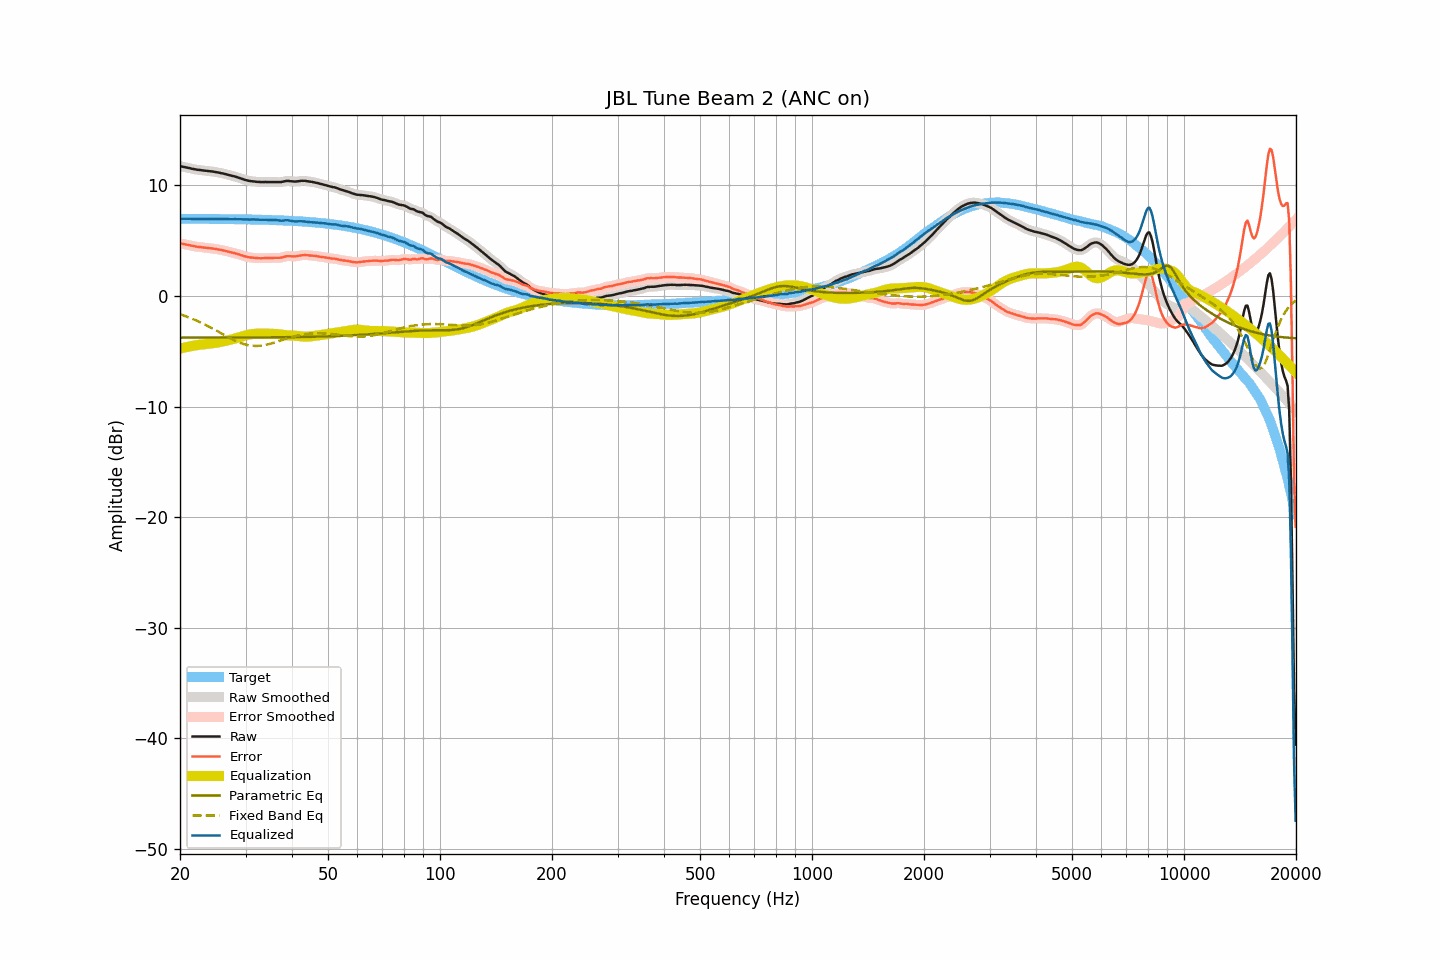

The table this chart was drawn from, first rows:
frequency, raw, smoothed, error, error_smoothed, equalization, parametric_eq, fixed_band_eq, equalized_raw, equalized_smoothed, target
20.00, 11.73, 11.73, 4.75, 4.75, -4.76, -3.77, -1.66, 6.96, 6.96, 6.97
20.20, 11.70, 11.70, 4.73, 4.73, -4.73, -3.77, -1.71, 6.97, 6.97, 6.97
20.40, 11.67, 11.67, 4.70, 4.70, -4.69, -3.77, -1.76, 6.97, 6.97, 6.97
20.61, 11.64, 11.64, 4.67, 4.67, -4.66, -3.77, -1.81, 6.98, 6.98, 6.97
20.81, 11.61, 11.61, 4.64, 4.64, -4.63, -3.77, -1.86, 6.98, 6.98, 6.97
21.02, 11.58, 11.58, 4.61, 4.61, -4.60, -3.77, -1.92, 6.98, 6.98, 6.97
21.23, 11.55, 11.54, 4.58, 4.58, -4.57, -3.77, -1.97, 6.98, 6.97, 6.97
21.44, 11.51, 11.51, 4.54, 4.54, -4.54, -3.77, -2.03, 6.97, 6.97, 6.97
21.66, 11.48, 11.48, 4.51, 4.51, -4.51, -3.77, -2.09, 6.97, 6.96, 6.97
21.87, 11.45, 11.45, 4.48, 4.48, -4.49, -3.77, -2.15, 6.96, 6.96, 6.97
22.09, 11.42, 11.42, 4.45, 4.46, -4.46, -3.77, -2.21, 6.96, 6.96, 6.97
22.31, 11.40, 11.40, 4.43, 4.44, -4.44, -3.77, -2.28, 6.96, 6.96, 6.96
22.54, 11.39, 11.38, 4.42, 4.42, -4.42, -3.77, -2.34, 6.97, 6.96, 6.96
22.76, 11.37, 11.37, 4.40, 4.40, -4.40, -3.77, -2.41, 6.97, 6.97, 6.96
22.99, 11.35, 11.35, 4.39, 4.39, -4.38, -3.77, -2.48, 6.96, 6.96, 6.96
23.22, 11.33, 11.33, 4.37, 4.37, -4.37, -3.77, -2.55, 6.96, 6.96, 6.96
23.45, 11.32, 11.31, 4.36, 4.35, -4.36, -3.76, -2.62, 6.96, 6.96, 6.96
23.69, 11.30, 11.30, 4.34, 4.34, -4.34, -3.76, -2.70, 6.96, 6.96, 6.96
23.92, 11.28, 11.28, 4.32, 4.32, -4.32, -3.76, -2.77, 6.95, 6.96, 6.96
24.16, 11.27, 11.27, 4.31, 4.31, -4.31, -3.76, -2.85, 6.96, 6.96, 6.96
24.40, 11.25, 11.25, 4.29, 4.29, -4.29, -3.76, -2.93, 6.96, 6.96, 6.96
24.65, 11.23, 11.23, 4.27, 4.27, -4.27, -3.76, -3.01, 6.96, 6.96, 6.95
24.89, 11.20, 11.20, 4.24, 4.25, -4.25, -3.76, -3.09, 6.95, 6.95, 6.95
25.14, 11.18, 11.17, 4.23, 4.22, -4.22, -3.76, -3.17, 6.95, 6.95, 6.95
25.39, 11.15, 11.15, 4.20, 4.20, -4.20, -3.76, -3.25, 6.95, 6.95, 6.95
25.65, 11.12, 11.12, 4.17, 4.17, -4.17, -3.76, -3.33, 6.95, 6.95, 6.95
25.91, 11.09, 11.09, 4.14, 4.14, -4.14, -3.76, -3.41, 6.95, 6.95, 6.95
26.16, 11.06, 11.06, 4.11, 4.11, -4.11, -3.76, -3.49, 6.95, 6.95, 6.95
26.43, 11.02, 11.02, 4.07, 4.08, -4.08, -3.76, -3.57, 6.94, 6.95, 6.94
26.69, 10.99, 10.99, 4.05, 4.04, -4.04, -3.76, -3.65, 6.94, 6.94, 6.94
26.96, 10.95, 10.95, 4.01, 4.01, -4.01, -3.76, -3.73, 6.94, 6.94, 6.94
27.23, 10.91, 10.91, 3.97, 3.97, -3.97, -3.76, -3.81, 6.93, 6.93, 6.94
27.50, 10.87, 10.87, 3.93, 3.93, -3.94, -3.76, -3.88, 6.93, 6.93, 6.94
27.77, 10.84, 10.83, 3.90, 3.90, -3.90, -3.76, -3.96, 6.94, 6.94, 6.93
28.05, 10.80, 10.80, 3.86, 3.86, -3.86, -3.76, -4.03, 6.94, 6.94, 6.93
28.33, 10.76, 10.76, 3.83, 3.83, -3.82, -3.76, -4.09, 6.94, 6.94, 6.93
28.62, 10.71, 10.71, 3.78, 3.78, -3.77, -3.76, -4.16, 6.94, 6.93, 6.93
28.90, 10.66, 10.66, 3.73, 3.73, -3.73, -3.76, -4.22, 6.93, 6.93, 6.93
29.19, 10.61, 10.61, 3.68, 3.68, -3.68, -3.76, -4.27, 6.92, 6.92, 6.92
29.48, 10.56, 10.56, 3.64, 3.63, -3.64, -3.76, -4.32, 6.92, 6.92, 6.92
29.78, 10.51, 10.51, 3.59, 3.59, -3.60, -3.76, -4.37, 6.91, 6.91, 6.92
30.08, 10.47, 10.47, 3.55, 3.55, -3.56, -3.76, -4.41, 6.91, 6.91, 6.92
30.38, 10.44, 10.43, 3.52, 3.52, -3.53, -3.76, -4.44, 6.91, 6.91, 6.91
30.68, 10.40, 10.40, 3.49, 3.49, -3.50, -3.76, -4.47, 6.90, 6.91, 6.91
30.99, 10.38, 10.38, 3.47, 3.47, -3.47, -3.76, -4.49, 6.91, 6.91, 6.91
31.30, 10.36, 10.36, 3.45, 3.45, -3.45, -3.76, -4.51, 6.91, 6.91, 6.90
31.61, 10.35, 10.34, 3.45, 3.44, -3.44, -3.76, -4.52, 6.91, 6.91, 6.90
31.93, 10.33, 10.33, 3.43, 3.43, -3.42, -3.75, -4.52, 6.90, 6.90, 6.90
32.24, 10.31, 10.31, 3.41, 3.42, -3.42, -3.75, -4.52, 6.89, 6.89, 6.89
32.57, 10.30, 10.30, 3.41, 3.40, -3.41, -3.75, -4.51, 6.89, 6.88, 6.89
32.89, 10.29, 10.29, 3.40, 3.40, -3.41, -3.75, -4.50, 6.88, 6.88, 6.89
33.22, 10.29, 10.29, 3.40, 3.41, -3.41, -3.75, -4.48, 6.88, 6.88, 6.88
33.55, 10.30, 10.29, 3.42, 3.41, -3.41, -3.75, -4.46, 6.89, 6.88, 6.88
33.89, 10.30, 10.29, 3.42, 3.42, -3.41, -3.75, -4.43, 6.89, 6.88, 6.88
34.23, 10.29, 10.29, 3.42, 3.42, -3.42, -3.75, -4.40, 6.87, 6.88, 6.87
34.57, 10.29, 10.29, 3.42, 3.42, -3.42, -3.75, -4.37, 6.87, 6.87, 6.87
34.92, 10.29, 10.29, 3.42, 3.42, -3.43, -3.75, -4.33, 6.86, 6.86, 6.86
35.27, 10.29, 10.29, 3.43, 3.43, -3.43, -3.75, -4.29, 6.86, 6.86, 6.86
35.62, 10.29, 10.29, 3.43, 3.44, -3.43, -3.74, -4.25, 6.86, 6.86, 6.85
35.97, 10.30, 10.29, 3.45, 3.44, -3.43, -3.74, -4.20, 6.87, 6.86, 6.85
... 635 more rows
